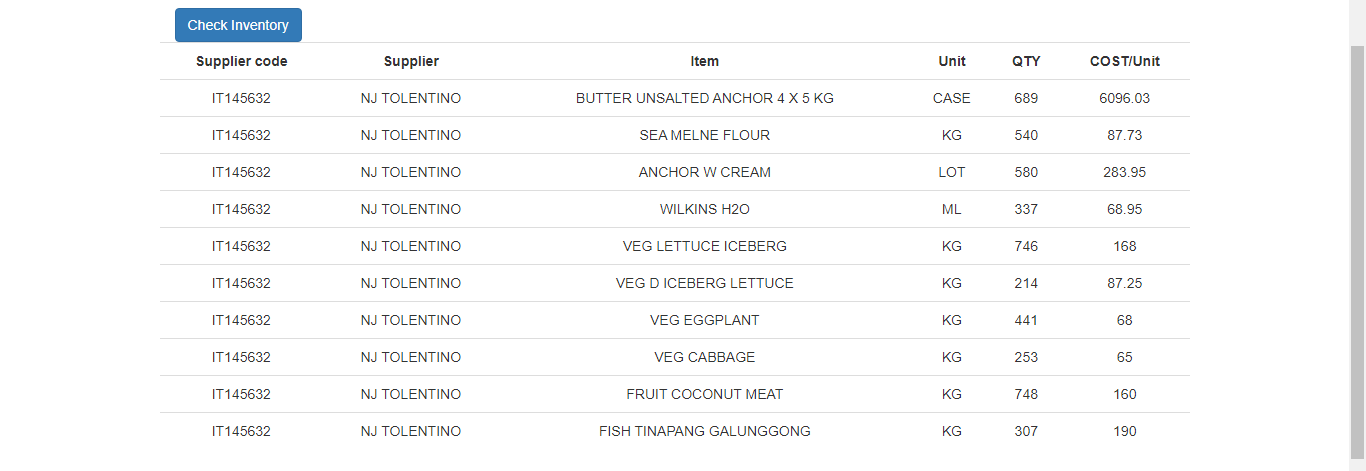
Task: Robotic Enterprise Framework
Workflow: Acme_ReadDataFromVendor

Step 1 [try]: get-text from the table in window 'ACME System 1 - Vendor Inventory' (chrome.exe)
